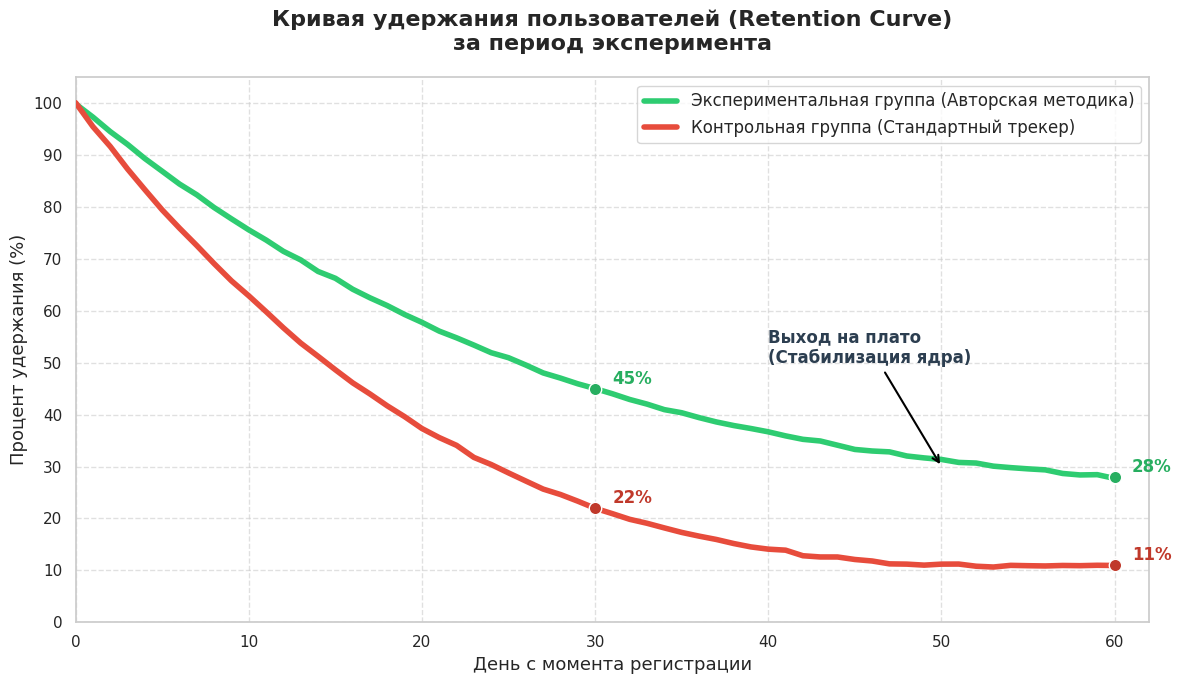

Write the Python code that produced this figure.
import matplotlib.pyplot as plt
import numpy as np
import seaborn as sns
from scipy.interpolate import interp1d

# Настройка стиля
sns.set_theme(style="whitegrid")
plt.rcParams['font.family'] = 'DejaVu Sans'

def generate_perfect_retention():
    days = np.arange(0, 61)
    
    # --- Опорные точки с "Якорем" на 90-м дне ---
    # Мы добавляем точку на 90 день, чтобы кривая не загнулась вверх
    x_points = np.array([0, 30, 60, 90]) 
    
    # Экспериментальная группа: [100% -> 45% -> 28% -> 20% (якорь)]
    y_exp_points = np.array([100, 45, 28, 20])
    
    # Контрольная группа: [100% -> 22% -> 11% -> 5% (якорь)]
    y_ctrl_points = np.array([100, 22, 11, 5])
    
    # Теперь используем 'cubic', так как у нас 4 точки (это теперь работает!)
    f_exp = interp1d(x_points, y_exp_points, kind='cubic')
    f_ctrl = interp1d(x_points, y_ctrl_points, kind='cubic')
    
    # Генерируем значения только для первых 60 дней
    exp_retention = f_exp(days)
    ctrl_retention = f_ctrl(days)
    
    # Добавляем минимальный шум для реализма
    exp_retention += np.random.normal(0, 0.15, size=len(days))
    ctrl_retention += np.random.normal(0, 0.15, size=len(days))
    
    return days, ctrl_retention, exp_retention

# Генерация данных
days, ctrl_retention, exp_retention = generate_perfect_retention()

# Создание фигуры
plt.figure(figsize=(12, 7))

# Отрисовка кривых
plt.plot(days, exp_retention, color='#2ecc71', linewidth=4, label='Экспериментальная группа (Авторская методика)', zorder=3)
plt.plot(days, ctrl_retention, color='#e74c3c', linewidth=4, label='Контрольная группа (Стандартный трекер)', zorder=3)

# Маркировка ключевых точек
plt.scatter([30, 60], [45, 28], color='#27ae60', s=80, zorder=4, edgecolor='white')
plt.scatter([30, 60], [22, 11], color='#c0392b', s=80, zorder=4, edgecolor='white')

# Подписи к точкам
plt.text(31, 46, '45%', fontsize=12, fontweight='bold', color='#27ae60')
plt.text(61, 29, '28%', fontsize=12, fontweight='bold', color='#27ae60')
plt.text(31, 23, '22%', fontsize=12, fontweight='bold', color='#c0392b')
plt.text(61, 12, '11%', fontsize=12, fontweight='bold', color='#c0392b')

# Оформление
plt.title('Кривая удержания пользователей (Retention Curve)\nза период эксперимента', fontsize=16, fontweight='bold', pad=20)
plt.xlabel('День с момента регистрации', fontsize=13)
plt.ylabel('Процент удержания (%)', fontsize=13)

plt.xticks(np.arange(0, 61, 10))
plt.yticks(np.arange(0, 101, 10))
plt.xlim(0, 62)
plt.ylim(0, 105)

plt.legend(loc='upper right', fontsize=12, frameon=True)

# Аннотация про плато
plt.annotate('Выход на плато\n(Стабилизация ядра)', xy=(50, 30), xytext=(40, 50),
             arrowprops=dict(arrowstyle='->', color='black', linewidth=1.5),
             fontsize=12, color='#2c3e50', fontweight='bold')

plt.grid(True, linestyle='--', alpha=0.6)

plt.tight_layout()
plt.savefig('graph_3_retention_final.png', dpi=300)
plt.show()
